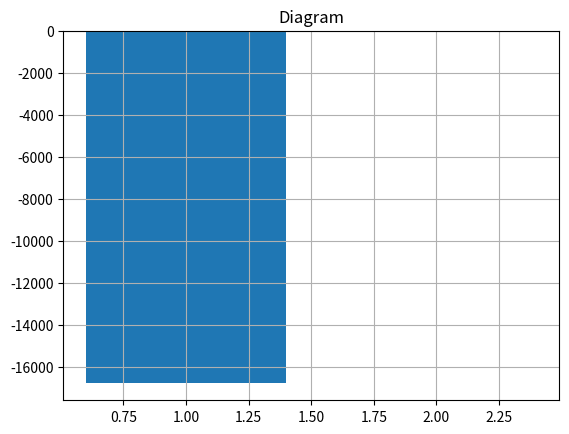

Python code for this plot:
import numpy as np
from scipy import linalg
import matplotlib.pyplot as plt

matrix = np.random.random((5, 5))
matrix *= 10
print(matrix)
matrix = matrix.astype(np.int32, copy=False)
print(matrix)
determinant = linalg.det(matrix)
print(determinant)
inverse_matrix = linalg.inv(matrix)
inverse_matrix = inverse_matrix.astype(np.int32, copy=False)
print(inverse_matrix)
inverse_matrix_determinant = linalg.det(inverse_matrix)
print(inverse_matrix_determinant)
array1 = [1, 2]
array2 = [determinant, inverse_matrix_determinant]

fig = plt.figure()
plt.bar(array1, array2)
plt.title("Diagram")
plt.grid(True)
plt.show()
